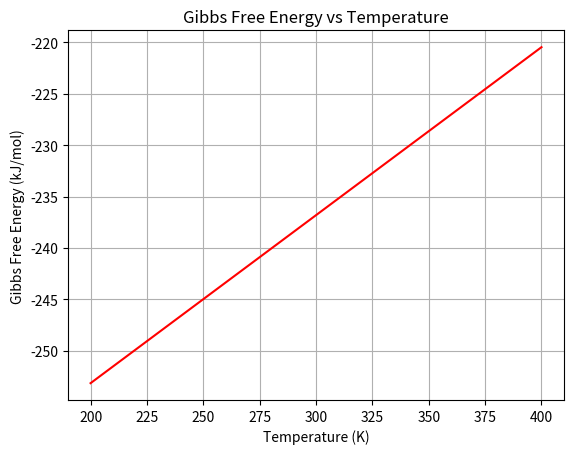

Here is the Python script that generated this plot:
%matplotlib inline
import numpy as np
import matplotlib.pyplot as plt

T = np.linspace(200, 400, 100)
H = -285.8e3 # J/mol
S = -163.3 # J/mol K

G = H - T * S

plt.plot(T, G/1000, 'r')
plt.title('Gibbs Free Energy vs Temperature')
plt.xlabel('Temperature (K)')
plt.ylabel('Gibbs Free Energy (kJ/mol)')
plt.grid(True)
plt.savefig('gibbs_free_energy.png')
